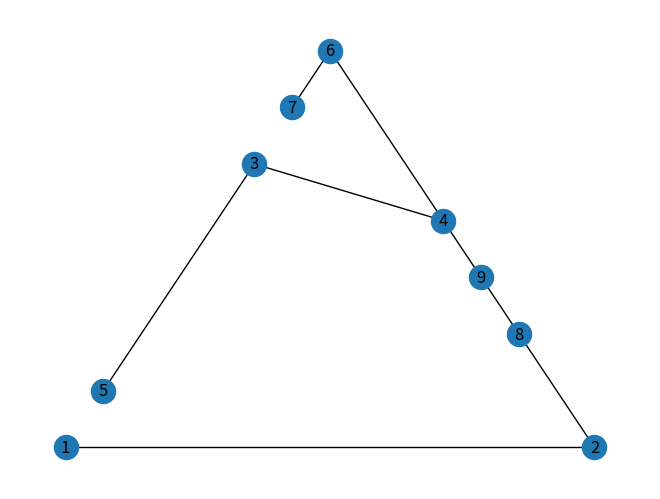

The script that saved this image:
import numpy as np
import networkx as nx
import matplotlib.pyplot as plt

edge_list = [(1, 2), (3, 4), (3, 5), (4, 6), (6, 7), (2, 8), (8, 9), (9, 4)]


G = nx.Graph()
G.add_edges_from(edge_list)
print(nx.shortest_path(G, 2, 4))



nx.draw_planar(G, with_labels=True)
plt.show()
